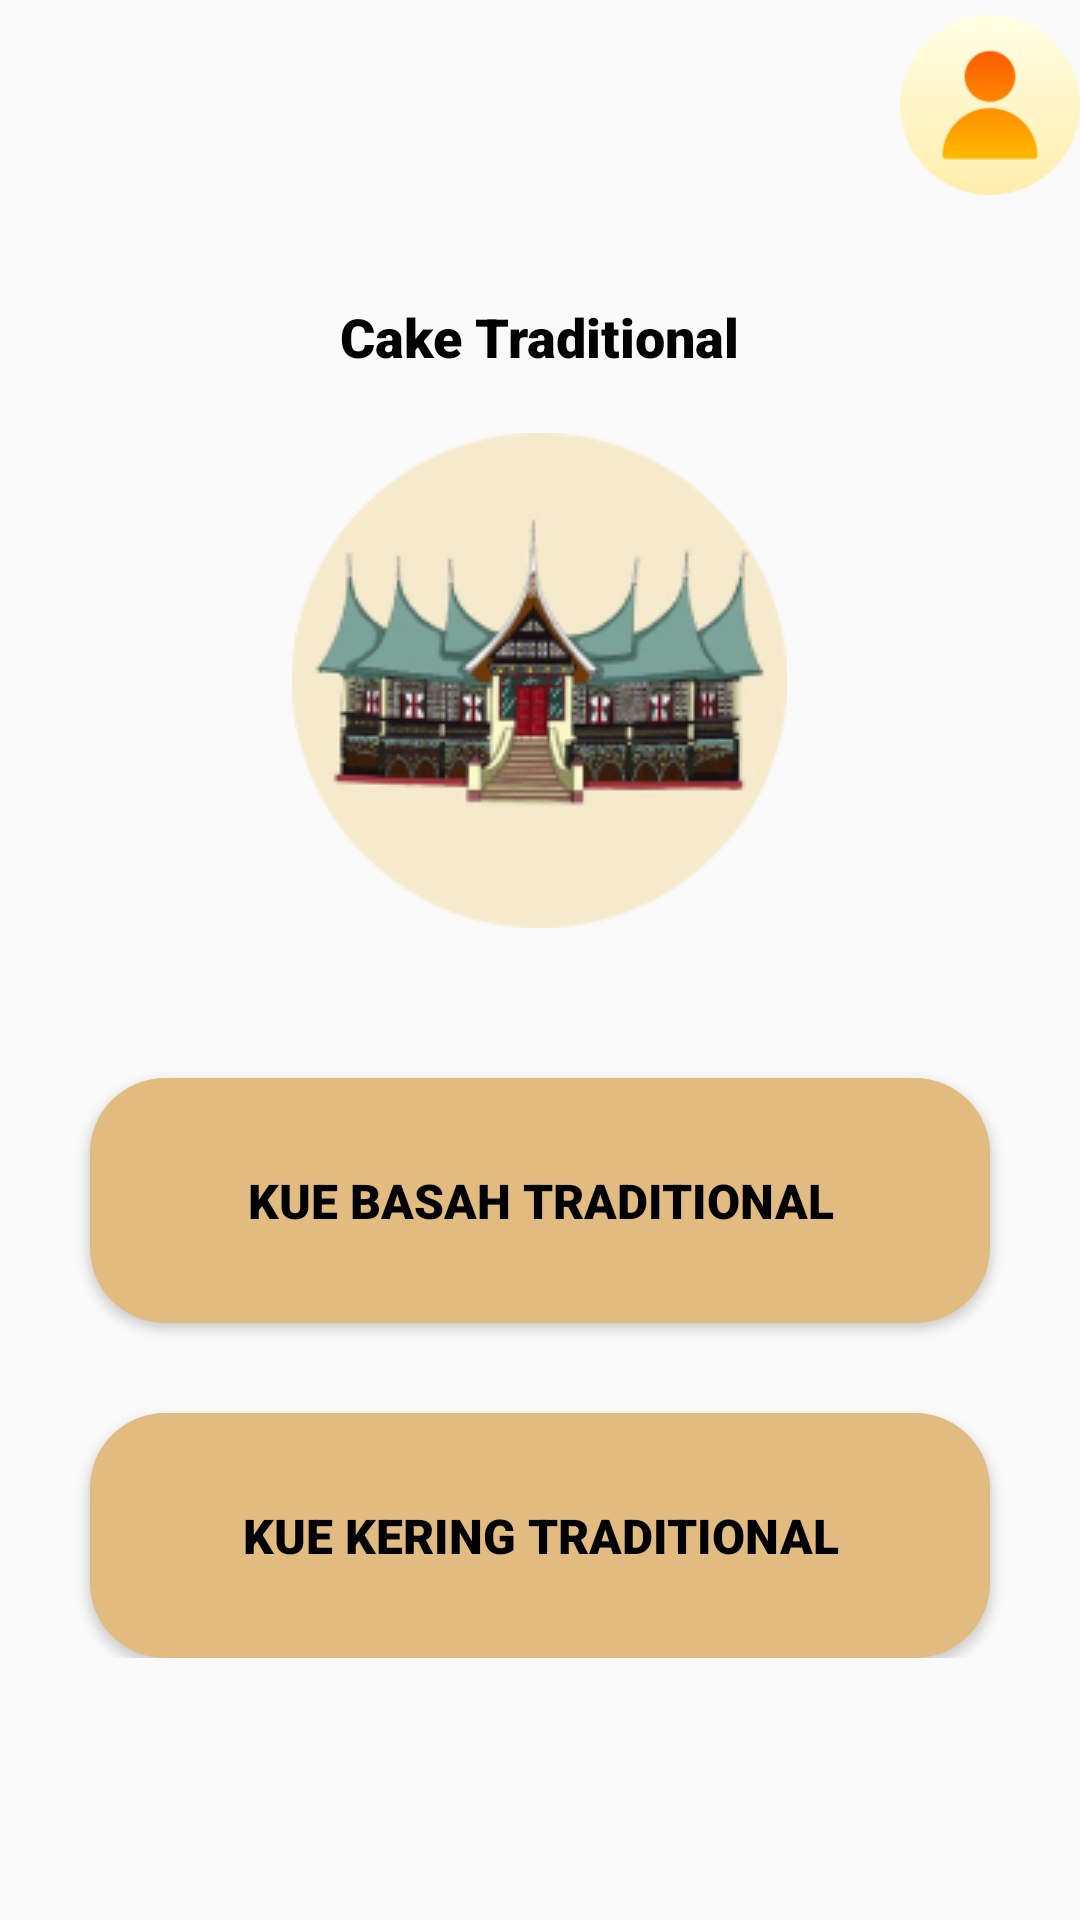

This screen was rendered from an Android layout file. Write that file and the resources it references.
<!-- AndroidManifest.xml: application theme Theme.LoginRegisterActivity -->
<!-- res/layout/activity_halaman_utama.xml -->
<?xml version="1.0" encoding="utf-8"?>
<ScrollView xmlns:android="http://schemas.android.com/apk/res/android"
    xmlns:app="http://schemas.android.com/apk/res-auto"
    xmlns:tools="http://schemas.android.com/tools"
    android:layout_width="match_parent"
    android:layout_height="match_parent"
    android:background="@drawable/bkg">

<RelativeLayout
    android:layout_width="match_parent"
    android:layout_height="match_parent"
    tools:context=".HalamanUtama"
    android:background="@drawable/bkg">

    <TextView
        android:layout_width="wrap_content"
        android:layout_height="wrap_content"
        android:text="Cake Traditional"
        android:fontFamily="sans-serif-black"
        android:textColor="@color/black"
        android:layout_centerHorizontal="true"
        android:layout_marginTop="100dp"
        android:textSize="18dp"
        android:id="@+id/U_txt1"/>

    <ImageView
        android:layout_width="wrap_content"
        android:layout_height="wrap_content"
        android:src="@drawable/gambar1"
        android:layout_below="@id/U_txt1"
        android:layout_centerHorizontal="true"
        android:layout_marginTop="20dp"
        android:id="@+id/U_img1"/>

    <Button
        android:id="@+id/U_btn_1"
        android:layout_width="wrap_content"
        android:layout_height="wrap_content"
        android:layout_below="@+id/U_img1"
        android:layout_centerHorizontal="true"
        android:layout_marginTop="50dp"
        android:width="300dp"
        android:padding="30dp"
        android:background="@drawable/button_shape"
        android:fontFamily="sans-serif-black"
        android:text="Kue Basah Traditional"
        android:textColor="@color/black"
        android:textSize="16dp" />


    <Button
        android:layout_width="wrap_content"
        android:layout_height="wrap_content"
        android:layout_below="@+id/U_btn_1"
        android:width="300dp"
        android:padding="30dp"
        android:text="Kue Kering Traditional"
        android:layout_centerHorizontal="true"
        android:background="@drawable/button_shape"
        android:textSize="16dp"
        android:layout_marginTop="30dp"
        android:fontFamily="sans-serif-black"
        android:textColor="@color/black"
        android:id="@+id/U_btn_2"/>

    <ImageView
        android:id="@+id/profile_button"
        android:layout_width="wrap_content"
        android:layout_height="60dp"
        android:layout_marginTop="5dp"
        android:src="@drawable/ic_profile"
        android:layout_marginLeft="300dp"/>




</RelativeLayout>
</ScrollView>
<!-- resources referenced by this layout -->
<resources>
  <color name="black">#FF000000</color>
  <!-- drawable button_shape (drawable) -->
  <?xml version="1.0" encoding="utf-8"?>
  <shape android:shape="rectangle" xmlns:android="http://schemas.android.com/apk/res/android">
  
      <solid android:color="@color/choco"/>
      <corners android:radius="25dp"/>
  </shape>
  <!-- drawable gambar1: png bitmap (drawable, 29855 bytes) -->
  <!-- drawable ic_profile: png bitmap (drawable, 4312 bytes) -->
  <style name="Theme.LoginRegisterActivity" parent="Theme.AppCompat.Light.DarkActionBar">
          <item name="colorSecondary">@color/choco</item>
          <item name="colorPrimary">@color/cream</item>
      </style>
  <color name="choco">#E2BB81</color>
  <color name="cream">#F9F1C9</color>
</resources>
